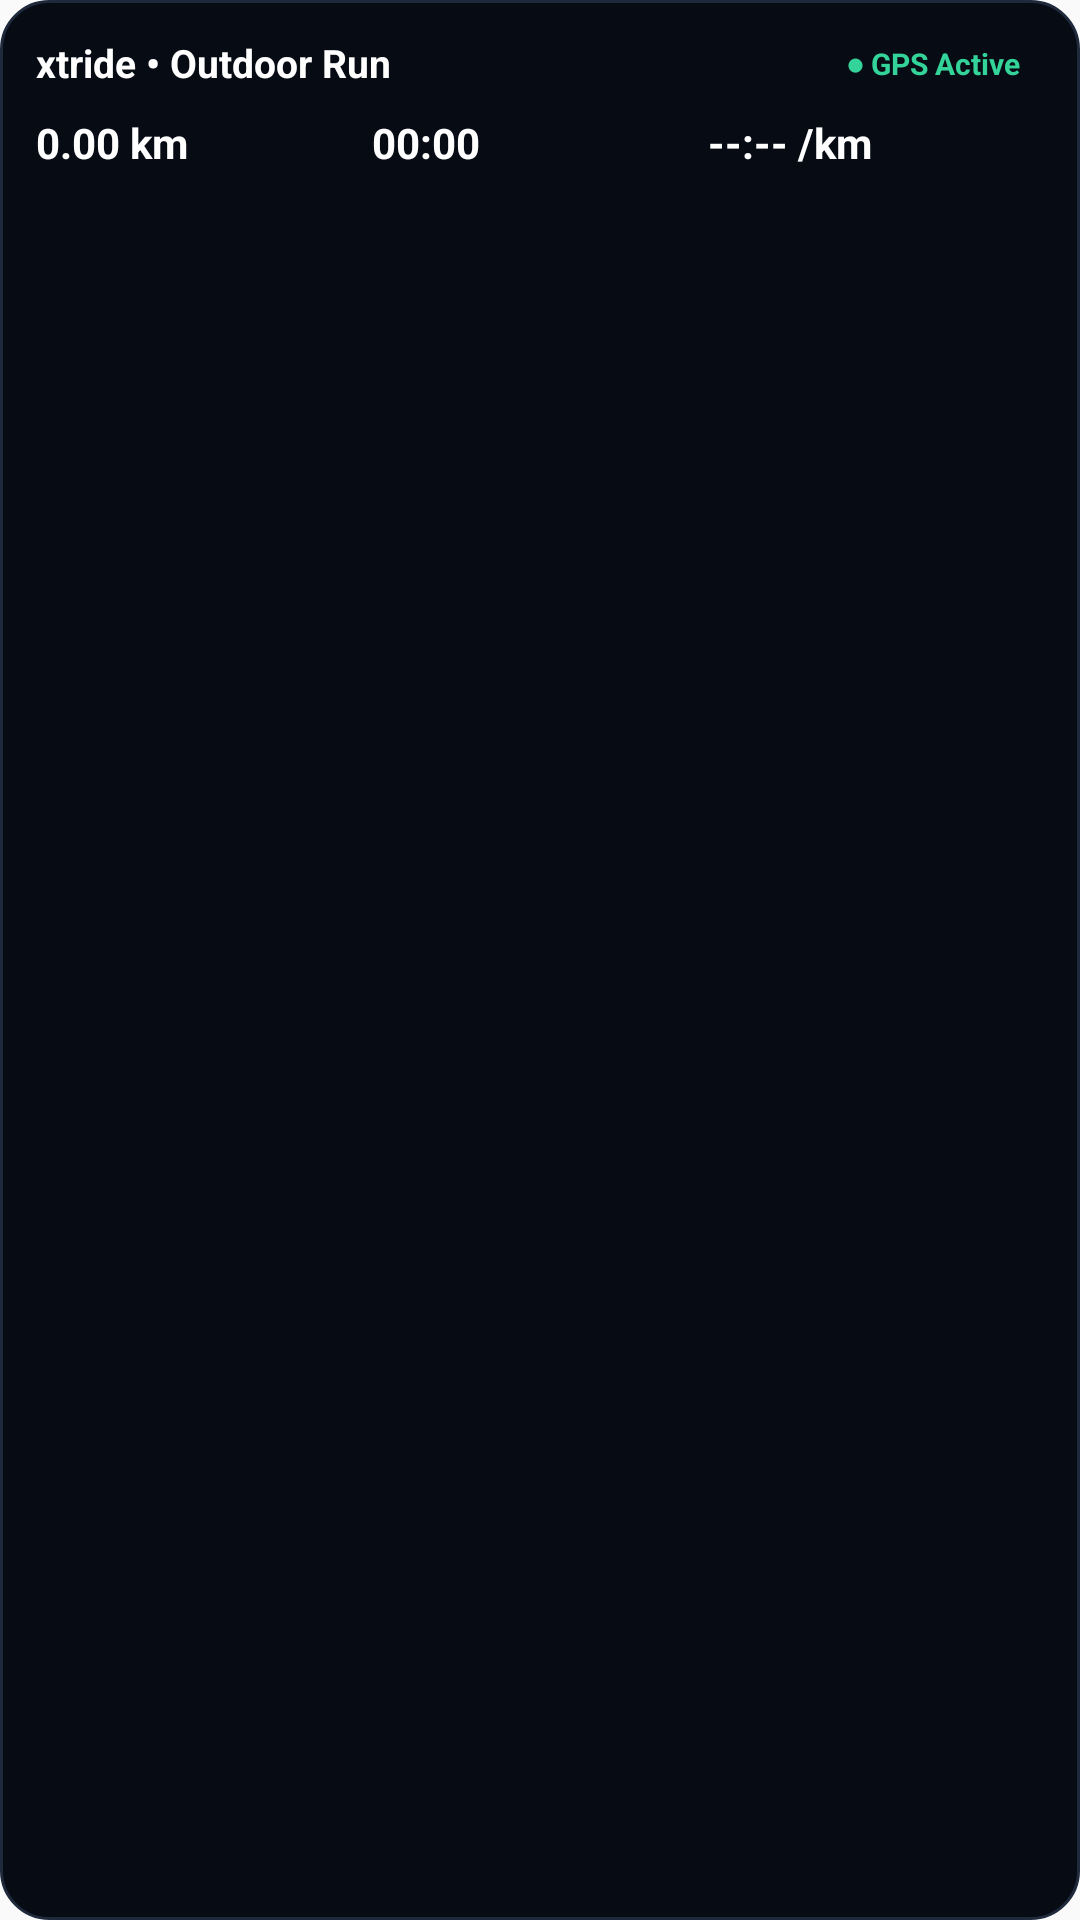

The Android layout XML behind this screen, and the referenced resources:
<!-- AndroidManifest.xml: application theme Theme.Xtride -->
<!-- res/layout/notification_tracking_collapsed.xml -->
<?xml version="1.0" encoding="utf-8"?>
<LinearLayout xmlns:android="http://schemas.android.com/apk/res/android"
    android:id="@+id/notification_collapsed_root"
    android:layout_width="match_parent"
    android:layout_height="wrap_content"
    android:orientation="vertical"
    android:background="@drawable/bg_notification_container"
    android:padding="12dp">

    
    <LinearLayout
        android:layout_width="match_parent"
        android:layout_height="wrap_content"
        android:orientation="horizontal"
        android:gravity="center_vertical">

        <TextView
            android:id="@+id/tv_collapsed_title"
            android:layout_width="0dp"
            android:layout_height="wrap_content"
            android:layout_weight="1"
            android:text="xtride • Outdoor Run"
            android:textColor="#FFFFFF"
            android:textSize="13sp"
            android:textStyle="bold" />

        
        <TextView
            android:id="@+id/tv_collapsed_gps_active"
            android:layout_width="wrap_content"
            android:layout_height="wrap_content"
            android:background="@drawable/bg_gps_active_pill"
            android:paddingLeft="8dp"
            android:paddingTop="2dp"
            android:paddingRight="8dp"
            android:paddingBottom="2dp"
            android:text="● GPS Active"
            android:textColor="#34D399"
            android:textSize="10sp"
            android:textStyle="bold" />

        
        <TextView
            android:id="@+id/tv_collapsed_gps_paused"
            android:layout_width="wrap_content"
            android:layout_height="wrap_content"
            android:background="@drawable/bg_gps_paused_pill"
            android:paddingLeft="8dp"
            android:paddingTop="2dp"
            android:paddingRight="8dp"
            android:paddingBottom="2dp"
            android:text="● Paused"
            android:textColor="#94A3B8"
            android:textSize="10sp"
            android:textStyle="bold"
            android:visibility="gone" />
    </LinearLayout>

    
    <LinearLayout
        android:layout_width="match_parent"
        android:layout_height="wrap_content"
        android:layout_marginTop="8dp"
        android:orientation="horizontal"
        android:gravity="center_vertical">

        <TextView
            android:id="@+id/tv_collapsed_distance"
            android:layout_width="0dp"
            android:layout_height="wrap_content"
            android:layout_weight="1"
            android:text="0.00 km"
            android:textColor="#FFFFFF"
            android:textSize="14sp"
            android:textStyle="bold" />

        <TextView
            android:id="@+id/tv_collapsed_time"
            android:layout_width="0dp"
            android:layout_height="wrap_content"
            android:layout_weight="1"
            android:text="00:00"
            android:textColor="#FFFFFF"
            android:textSize="14sp"
            android:textStyle="bold" />

        <TextView
            android:id="@+id/tv_collapsed_pace"
            android:layout_width="0dp"
            android:layout_height="wrap_content"
            android:layout_weight="1"
            android:text="--:-- /km"
            android:textColor="#FFFFFF"
            android:textSize="14sp"
            android:textStyle="bold" />
    </LinearLayout>
</LinearLayout>
<!-- resources referenced by this layout -->
<resources>
  <!-- drawable bg_notification_container (drawable) -->
  <?xml version="1.0" encoding="utf-8"?>
  <shape xmlns:android="http://schemas.android.com/apk/res/android"
      android:shape="rectangle">
      <solid android:color="#070B14" />
      <corners android:radius="16dp" />
      <stroke
          android:width="1dp"
          android:color="#1E293B" />
  </shape>
  <style name="Theme.Xtride" parent="android:Theme.Material.Light.NoActionBar" />
</resources>
